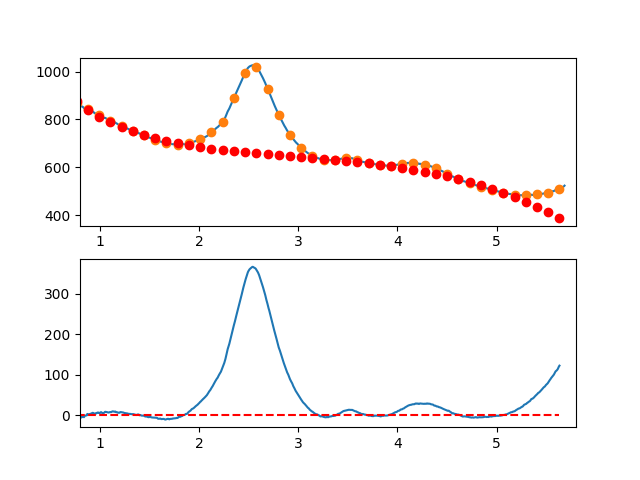

Source data for this figure (header and first rows):
7.660095065371018697e-01, -6.894880553835605497e+00
7.716692588143090337e-01, -6.082723142410145556e+00
7.773290110915161977e-01, -7.137848225678567360e+00
7.829887633687233617e-01, -6.406015383123872198e+00
7.886485156459305257e-01, -3.428984194227723492e+00
7.943082679231376897e-01, -3.468514238473630940e+00
7.999680202003448537e-01, -3.202365095343225221e+00
8.056277724775520177e-01, -6.169296344319263881e+00
8.112875247547591817e-01, -5.850067564884170679e+00
8.169472770319663457e-01, -5.284438336520452140e+00
8.226070293091735097e-01, -3.641168238710520200e+00
8.282667815863807848e-01, -3.571016850936530318e+00
8.339265338635878377e-01, -3.917743752681303704e+00
8.395862861407951128e-01, -5.020108523426983993e+00
8.452460384180022768e-01, -3.130870742656384209e+00
8.509057906952094408e-01, -1.084789989851969949e+00
8.565655429724164938e-01, -9.206258444955892628e-01
8.622252952496237688e-01, -9.071378860701315716e-01
8.678850475268309328e-01, -4.700856940578432841e-01
8.735447998040380968e-01, 3.166771152058686312e+00
8.792045520812451498e-01, 2.611673072796747874e+00
8.848643043584524248e-01, 1.398860488674586122e+00
8.905240566356595888e-01, 1.521573820209141559e+00
8.961838089128667528e-01, 2.626053487918056817e+00
9.018435611900738058e-01, 3.168539912319261020e+00
9.075033134672810808e-01, 3.610273513930223999e+00
9.131630657444882448e-01, 4.335494713268076339e+00
9.188228180216954089e-01, 4.609443930850943616e+00
9.244825702989024618e-01, 5.700361587195743596e+00
9.301423225761097369e-01, 5.765488102820313543e+00
9.358020748533169009e-01, 5.249063898242752657e+00
9.414618271305239539e-01, 4.101329393979881388e+00
9.471215794077312289e-01, 3.910525010549349645e+00
9.527813316849383929e-01, 3.998891168469185686e+00
9.584410839621455569e-01, 4.824668288256361848e+00
9.641008362393528319e-01, 4.395096790428965505e+00
9.697605885165598849e-01, 5.648417095504100871e+00
9.754203407937670489e-01, 6.294869623999716168e+00
9.810800930709743239e-01, 6.685694796433040210e+00
9.867398453481812659e-01, 5.606133033321953008e+00
9.923995976253885409e-01, 5.841424755183311390e+00
9.980593499025957049e-01, 4.888791962131676883e+00
1.003719102179802869e+00, 6.387382972664795489e+00
1.009378854457010144e+00, 7.396327684876837338e+00
1.015038606734217197e+00, 7.414755996862140819e+00
1.020698359011424472e+00, 6.217797806714997932e+00
1.026358111288631525e+00, 4.925583012529500593e+00
1.032017863565838578e+00, 4.667241512399755266e+00
1.037677615843045853e+00, 5.219903204420234033e+00
1.043337368120253128e+00, 6.001697986685258002e+00
1.048997120397460181e+00, 7.689755757289049143e+00
1.054656872674667456e+00, 8.395206414325457445e+00
1.060316624951874509e+00, 8.151179855888813108e+00
1.065976377229081784e+00, 7.997805980073962928e+00
1.071636129506288837e+00, 7.614214684974399461e+00
1.077295881783495890e+00, 7.069535868684852176e+00
1.082955634060703165e+00, 6.780899429299438452e+00
1.088615386337910440e+00, 6.572435264912201092e+00
1.094275138615117493e+00, 7.005273273617376617e+00
1.099934890892324768e+00, 7.555543353509619919e+00
1.105594643169532043e+00, 7.916375402682660933e+00
... 809 more rows
